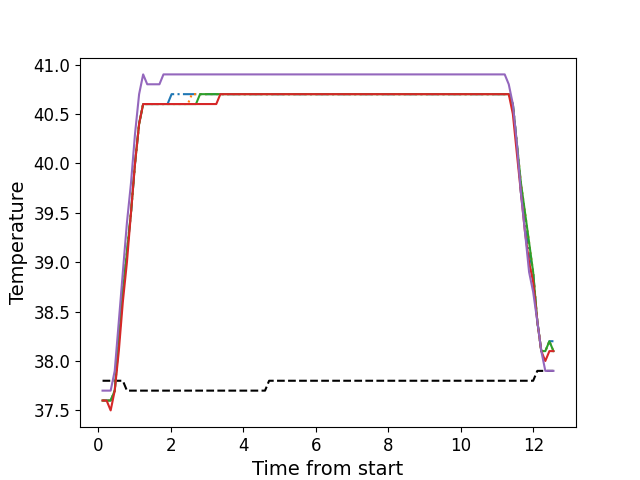

Values plotted in this chart, from the file beside it:
, times, neutral, z1, z2, z3, z4, z5
0, 0.1146, 37.8, 37.6, 37.6, 37.6, 37.6, 37.7
1, 0.2266, 37.8, 37.6, 37.6, 37.6, 37.6, 37.7
2, 0.3386, 37.8, 37.6, 37.6, 37.6, 37.5, 37.7
3, 0.4506, 37.8, 37.7, 37.7, 37.7, 37.7, 37.9
4, 0.5632, 37.8, 38.2, 38.2, 38.2, 38.1, 38.4
5, 0.6749, 37.8, 38.7, 38.7, 38.7, 38.6, 38.9
6, 0.7875, 37.7, 39.1, 39.1, 39.1, 39.0, 39.4
7, 0.8991, 37.7, 39.5, 39.5, 39.5, 39.5, 39.8
8, 1.011, 37.7, 40.0, 40.0, 40.0, 40.0, 40.3
9, 1.123, 37.7, 40.4, 40.4, 40.4, 40.4, 40.7
10, 1.235, 37.7, 40.6, 40.6, 40.6, 40.6, 40.9
11, 1.348, 37.7, 40.6, 40.6, 40.6, 40.6, 40.8
12, 1.459, 37.7, 40.6, 40.6, 40.6, 40.6, 40.8
13, 1.571, 37.7, 40.6, 40.6, 40.6, 40.6, 40.8
14, 1.684, 37.7, 40.6, 40.6, 40.6, 40.6, 40.8
15, 1.795, 37.7, 40.6, 40.6, 40.6, 40.6, 40.9
16, 1.908, 37.7, 40.6, 40.6, 40.6, 40.6, 40.9
17, 2.019, 37.7, 40.7, 40.6, 40.6, 40.6, 40.9
18, 2.132, 37.7, 40.7, 40.6, 40.6, 40.6, 40.9
19, 2.244, 37.7, 40.7, 40.6, 40.6, 40.6, 40.9
20, 2.356, 37.7, 40.7, 40.6, 40.6, 40.6, 40.9
21, 2.468, 37.7, 40.7, 40.6, 40.6, 40.6, 40.9
22, 2.58, 37.7, 40.7, 40.7, 40.6, 40.6, 40.9
23, 2.692, 37.7, 40.7, 40.7, 40.6, 40.6, 40.9
24, 2.805, 37.7, 40.7, 40.7, 40.7, 40.6, 40.9
25, 2.916, 37.7, 40.7, 40.7, 40.7, 40.6, 40.9
26, 3.028, 37.7, 40.7, 40.7, 40.7, 40.6, 40.9
27, 3.141, 37.7, 40.7, 40.7, 40.7, 40.6, 40.9
28, 3.252, 37.7, 40.7, 40.7, 40.7, 40.6, 40.9
29, 3.365, 37.7, 40.7, 40.7, 40.7, 40.7, 40.9
30, 3.476, 37.7, 40.7, 40.7, 40.7, 40.7, 40.9
31, 3.589, 37.7, 40.7, 40.7, 40.7, 40.7, 40.9
32, 3.701, 37.7, 40.7, 40.7, 40.7, 40.7, 40.9
33, 3.813, 37.7, 40.7, 40.7, 40.7, 40.7, 40.9
34, 3.926, 37.7, 40.7, 40.7, 40.7, 40.7, 40.9
35, 4.037, 37.7, 40.7, 40.7, 40.7, 40.7, 40.9
36, 4.149, 37.7, 40.7, 40.7, 40.7, 40.7, 40.9
37, 4.261, 37.7, 40.7, 40.7, 40.7, 40.7, 40.9
38, 4.373, 37.7, 40.7, 40.7, 40.7, 40.7, 40.9
39, 4.484, 37.7, 40.7, 40.7, 40.7, 40.7, 40.9
40, 4.597, 37.7, 40.7, 40.7, 40.7, 40.7, 40.9
41, 4.71, 37.8, 40.7, 40.7, 40.7, 40.7, 40.9
42, 4.821, 37.8, 40.7, 40.7, 40.7, 40.7, 40.9
43, 4.933, 37.8, 40.7, 40.7, 40.7, 40.7, 40.9
44, 5.046, 37.8, 40.7, 40.7, 40.7, 40.7, 40.9
45, 5.157, 37.8, 40.7, 40.7, 40.7, 40.7, 40.9
46, 5.27, 37.8, 40.7, 40.7, 40.7, 40.7, 40.9
47, 5.382, 37.8, 40.7, 40.7, 40.7, 40.7, 40.9
48, 5.494, 37.8, 40.7, 40.7, 40.7, 40.7, 40.9
49, 5.606, 37.8, 40.7, 40.7, 40.7, 40.7, 40.9
50, 5.718, 37.8, 40.7, 40.7, 40.7, 40.7, 40.9
51, 5.83, 37.8, 40.7, 40.7, 40.7, 40.7, 40.9
52, 5.942, 37.8, 40.7, 40.7, 40.7, 40.7, 40.9
53, 6.054, 37.8, 40.7, 40.7, 40.7, 40.7, 40.9
54, 6.167, 37.8, 40.7, 40.7, 40.7, 40.7, 40.9
55, 6.279, 37.8, 40.7, 40.7, 40.7, 40.7, 40.9
56, 6.39, 37.8, 40.7, 40.7, 40.7, 40.7, 40.9
57, 6.503, 37.8, 40.7, 40.7, 40.7, 40.7, 40.9
58, 6.615, 37.8, 40.7, 40.7, 40.7, 40.7, 40.9
59, 6.726, 37.8, 40.7, 40.7, 40.7, 40.7, 40.9
... 52 more rows
